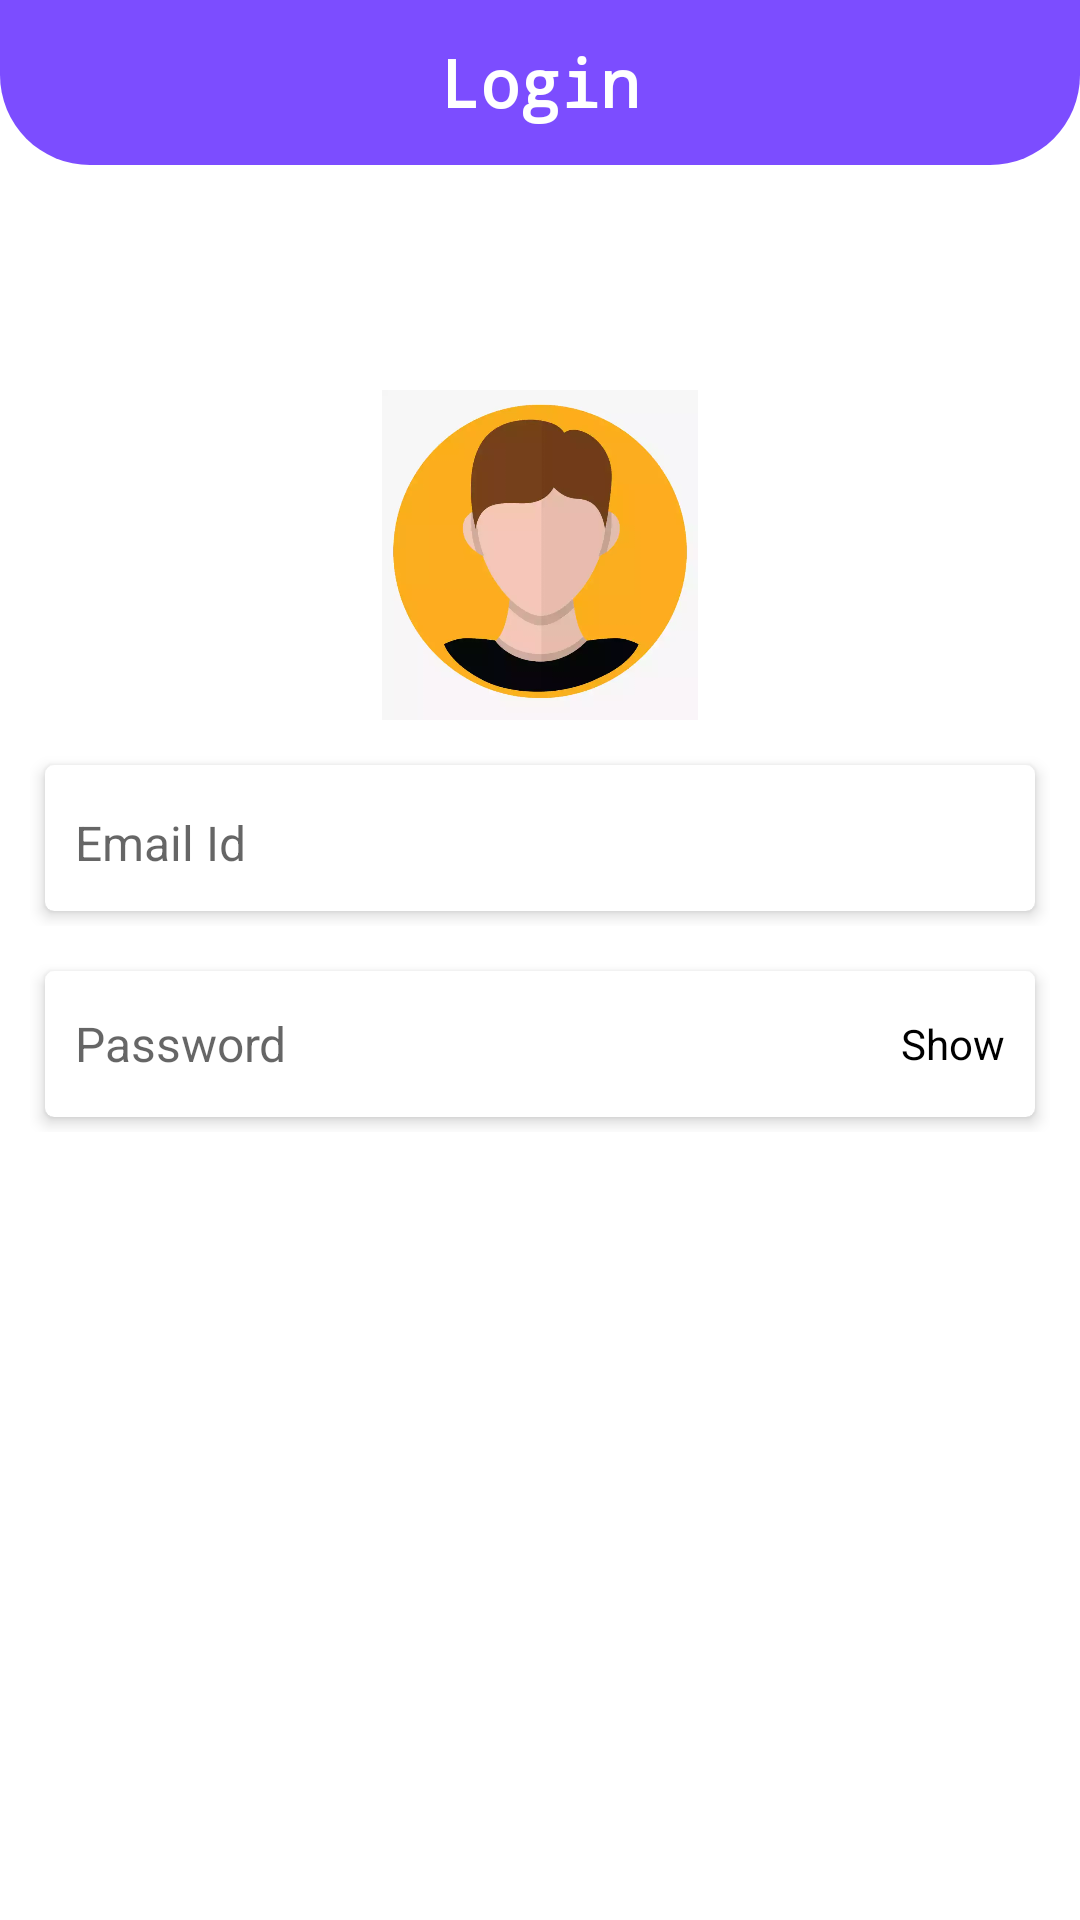

Produce the Android XML layout that renders to this screen, including the resource entries it uses.
<!-- AndroidManifest.xml: application theme Theme.DPBSAdmin2 -->
<!-- res/layout/activity_login.xml -->
<?xml version="1.0" encoding="utf-8"?>
<ScrollView xmlns:android="http://schemas.android.com/apk/res/android"
    xmlns:app="http://schemas.android.com/apk/res-auto"
    xmlns:tools="http://schemas.android.com/tools"
    android:layout_width="match_parent"
    android:layout_height="match_parent"
    android:background="@color/white"
    tools:context=".LoginActivity">

    <RelativeLayout
        android:layout_width="match_parent"
        android:layout_height="wrap_content">

        <RelativeLayout
            android:layout_width="match_parent"
            android:layout_height="55dp"
            android:id="@+id/topbar"
            android:background="@drawable/bottom_rounded">
            <TextView
                android:layout_width="wrap_content"
                android:layout_height="wrap_content"
                android:text="Login"
                android:textSize="22sp"
                android:textStyle="bold"
                android:fontFamily="monospace"
                android:textColor="@color/white"
                android:layout_centerInParent="true"/>

        </RelativeLayout>
        <LinearLayout
            android:id="@+id/sign_in"
            android:layout_width="match_parent"
            android:layout_height="match_parent"
            android:layout_below="@+id/topbar"
            android:orientation="vertical"
            android:layout_marginTop="75dp">
            <ImageView
                android:layout_width="110dp"
                android:layout_height="110dp"
                android:layout_gravity="center_horizontal"
                android:src="@drawable/avatarprofile"/>

            <LinearLayout
                android:layout_width="match_parent"
                android:layout_height="wrap_content"
                android:layout_marginStart="10dp"
                android:layout_marginEnd="10dp"
                android:layout_marginTop="10dp"
                android:orientation="vertical">

                <com.google.android.material.card.MaterialCardView
                    android:layout_width="match_parent"
                    android:layout_height="wrap_content"
                    android:layout_margin="5dp"
                    app:cardElevation="3dp"
                    app:cardCornerRadius="3dp">

                    <LinearLayout
                        android:layout_width="match_parent"
                        android:layout_height="wrap_content"
                        android:layout_margin="10dp">

                        <EditText
                            android:id="@+id/user_Email"
                            android:layout_width="match_parent"
                            android:layout_height="wrap_content"
                            android:layout_marginTop="5dp"
                            android:layout_marginBottom="2dp"
                            android:background="@null"
                            android:hint="Email Id"
                            android:inputType="textEmailAddress"
                            android:textColor="@android:color/black"
                            android:textSize="16sp"/>
                    </LinearLayout>


                </com.google.android.material.card.MaterialCardView>

            </LinearLayout>

            <LinearLayout
                android:layout_width="match_parent"
                android:layout_height="wrap_content"
                android:layout_marginStart="10dp"
                android:layout_marginEnd="10dp"
                android:layout_marginTop="10dp"
                android:orientation="vertical">

                <com.google.android.material.card.MaterialCardView
                    android:layout_width="match_parent"
                    android:layout_height="wrap_content"
                    android:layout_margin="5dp"
                    app:cardElevation="3dp"
                    app:cardCornerRadius="3dp">

                    <LinearLayout
                        android:layout_width="match_parent"
                        android:layout_height="wrap_content"
                        android:layout_margin="10dp">

                        <RelativeLayout
                            android:layout_width="match_parent"
                            android:layout_height="wrap_content">

                            <EditText
                                android:id="@+id/user_Password"
                                android:layout_width="match_parent"
                                android:layout_height="wrap_content"
                                android:layout_marginTop="5dp"
                                android:layout_marginBottom="2dp"
                                android:background="@null"
                                android:hint="Password"
                                android:layout_centerVertical="true"
                                android:inputType="textPassword"
                                android:textColor="@android:color/black"
                                android:textSize="16sp"/>

                            <TextView
                                android:id="@+id/txt_Show"
                                android:layout_width="wrap_content"
                                android:layout_height="wrap_content"
                                android:text="Show"
                                android:layout_alignParentEnd="true"
                                android:layout_centerVertical="true"
                                android:textColor="@android:color/black"/>

                        </RelativeLayout>

                    </LinearLayout>


                </com.google.android.material.card.MaterialCardView>

            </LinearLayout>

        </LinearLayout>

        <RelativeLayout
            android:id="@+id/login_btn"
            android:layout_width="match_parent"
            android:layout_height="50dp"
            android:layout_below="@id/sign_in"
            android:background="@drawable/rounded_cornerbt"
            android:layout_marginStart="50dp"
            android:layout_marginEnd="50dp"
            android:layout_marginTop="30dp">

            <TextView
                android:layout_width="wrap_content"
                android:layout_height="wrap_content"
                android:text="LOGIN"
                android:layout_centerInParent="true"
                android:textColor="@android:color/white"
                android:textSize="17sp"
                android:fontFamily="monospace"/>

        </RelativeLayout>

    </RelativeLayout>


</ScrollView>
<!-- resources referenced by this layout -->
<resources>
  <color name="white">#FFFFFFFF</color>
  <!-- drawable avatarprofile: webp bitmap (drawable-v24, 9482 bytes) -->
  <!-- drawable bottom_rounded (drawable-v24) -->
  <?xml version="1.0" encoding="utf-8"?>
  <shape xmlns:android="http://schemas.android.com/apk/res/android">
  
      <solid android:color="@color/purple"></solid>
  
      <corners
          android:bottomLeftRadius="30dp"
          android:bottomRightRadius="30dp"/>
  </shape>
  <style name="Theme.DPBSAdmin2" parent="Theme.MaterialComponents.DayNight.DarkActionBar">
          
          <item name="colorPrimary">@color/purple_500</item>
          <item name="colorPrimaryVariant">@color/purple_700</item>
          <item name="colorOnPrimary">@color/white</item>
          
          <item name="colorSecondary">@color/teal_200</item>
          <item name="colorSecondaryVariant">@color/teal_700</item>
          <item name="colorOnSecondary">@color/black</item>
          
          <item name="android:statusBarColor" tools:targetApi="l">?attr/colorPrimaryVariant</item>
          
      </style>
  <color name="purple">#7c4dff</color>
  <color name="purple_500">#FF6200EE</color>
  <color name="purple_700">#FF3700B3</color>
  <color name="teal_200">#FF03DAC5</color>
  <color name="teal_700">#FF018786</color>
  <color name="black">#FF000000</color>
</resources>
